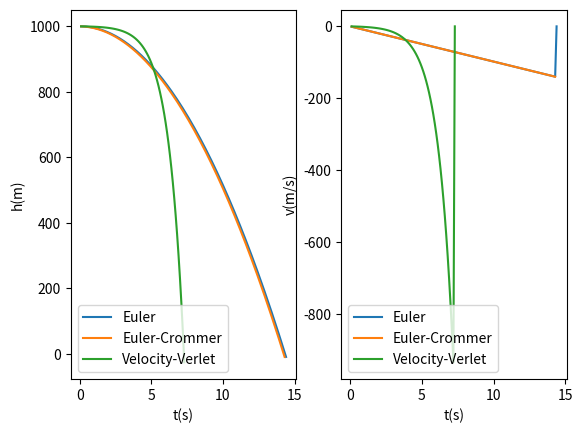

Reproduce this figure in Python.
import matplotlib.pyplot as plt
import math

def euler(v0, x0, t0, h, tMax, gama, aceleration):
	v = v0
	x = x0
	t = t0

	lista_v = []
	lista_x = []
	lista_t = []

	while x >= 0:
		x = x + v * h
		if (x <= 0):
			v = 0
		else:
			v = v + aceleration(v, gama) * h

		t += h

		lista_x.append(x)
		lista_v.append(v)
		lista_t.append(t)

	return {'t': lista_t, 'x': lista_x, 'v': lista_v}

def euler_crommer(v0, x0, t0, h, tMax, gama, aceleration):
	v = v0
	x = x0
	t = t0

	lista_v = []
	lista_x = []
	lista_t = []

	while x >= 0:
		if (x <= 0):
			v = 0
		else:
			v = v + aceleration(v, gama) * h

		x = x + v * h
		t += h

		lista_x.append(x)
		lista_v.append(v)
		lista_t.append(t)

	return {'t': lista_t, 'x': lista_x, 'v': lista_v}

def velocity_verlet(v0, x0, t0, h, tMax, gama, aceleration):
	v = v0
	x = x0
	t = t0

	lista_v = []
	lista_x = []
	lista_t = []

	while x >= 0:
		x = x + v * h + (aceleration(v, gama) / 2) * h ** 2
		if (x <= 0):
			v = 0
		else:
			v = v + velocity_verlet_Vn(v, gama, h) * h

		t += h

		lista_x.append(x)
		lista_v.append(v)
		lista_t.append(t)

	return {'t': lista_t, 'x': lista_x, 'v': lista_v}

def aceleration(v, gama):
	g = 9.8 # m/s
	m = 1 # Kg
	return (-g - (gama / m) * v)

def velocity_verlet_Vn(v, gama, h):
	g = 9.8 # m/s
	m = 1 # Kg
	return (v - g * h - (gama/(2 * m)) * v * h)/(1 + (gama/(2 * m)) * h)

def main():
	v0 = 0 # m/s
	x0 = 1000 # m
	t0 = 0 # s
	h = 0.1 # s
	tMax = 110 # s
	gama = 0

	pontos_euler = euler(v0, x0, t0, h, tMax, gama, aceleration)
	pontos_euler_crommer = euler_crommer(v0, x0, t0, h, tMax, gama, aceleration)
	pontos_velocity_verlet = velocity_verlet(v0, x0, t0, h, tMax, gama, aceleration)

	# plt.scatter(pontos_euler['t'], pontos_euler['x'], marker='.', c=[v for v in pontos_euler['v']])
	# plt.scatter(pontos_euler_crommer['t'], pontos_euler_crommer['x'], marker='.', c=[v for v in pontos_euler_crommer['v']])
	# plt.scatter(pontos_velocity_verlet['t'], pontos_velocity_verlet['x'], marker='.', c=[v for v in pontos_velocity_verlet['v']])
	# plt.colorbar()

	plt.subplot(1, 2, 1)
	plt.plot(pontos_euler['t'], pontos_euler['x'])
	plt.plot(pontos_euler_crommer['t'], pontos_euler_crommer['x'])
	plt.plot(pontos_velocity_verlet['t'], pontos_velocity_verlet['x'])
	plt.ylabel('h(m)')
	plt.xlabel('t(s)')
	plt.legend(['Euler', 'Euler-Crommer', 'Velocity-Verlet'])

	plt.subplot(1, 2, 2)
	plt.plot(pontos_euler['t'], pontos_euler['v'])
	plt.plot(pontos_euler_crommer['t'], pontos_euler_crommer['v'])
	plt.plot(pontos_velocity_verlet['t'], pontos_velocity_verlet['v'])
	plt.ylabel('v(m/s)')
	plt.xlabel('t(s)')
	plt.legend(['Euler', 'Euler-Crommer', 'Velocity-Verlet'])


	plt.show()

main()